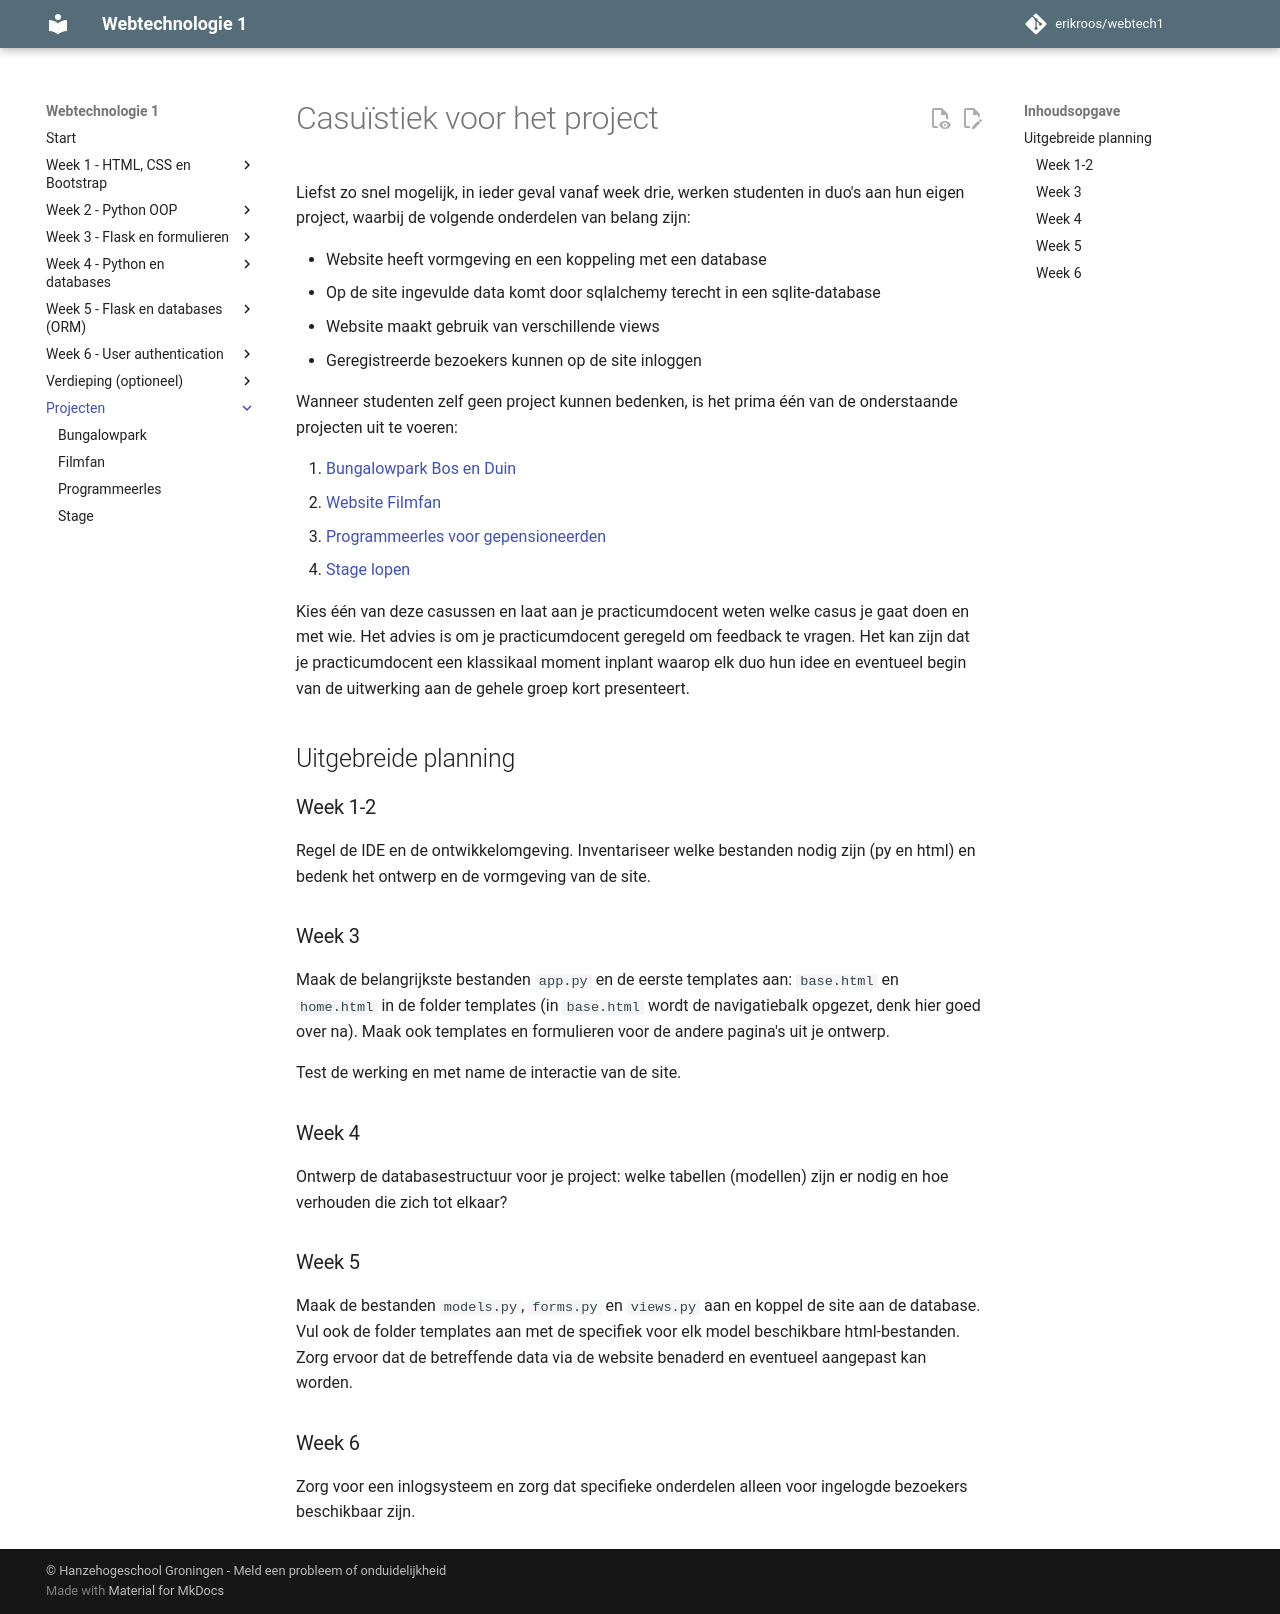

repository: erikroos/webtech1 · page: projecten/index.html · generator: mkdocs

# Casuïstiek voor het project

Liefst zo snel mogelijk, in ieder geval vanaf week drie, werken studenten in duo's aan hun eigen project, waarbij de volgende onderdelen van belang zijn:

- Website heeft vormgeving en een koppeling met een database
- Op de site ingevulde data komt door sqlalchemy terecht in een sqlite-database
- Website maakt gebruik van verschillende views
- Geregistreerde bezoekers kunnen op de site inloggen

Wanneer studenten zelf geen project kunnen bedenken, is het prima één van de onderstaande projecten uit te voeren:

1. [Bungalowpark Bos en Duin](bungalowpark.md)
2. [Website Filmfan](filmfan.md)
3. [Programmeerles voor gepensioneerden](programmeerles.md)
4. [Stage lopen](stage.md)

Kies één van deze casussen en laat aan je practicumdocent weten welke casus je gaat doen en met wie. Het advies is om je practicumdocent geregeld om feedback te vragen. Het kan zijn dat je practicumdocent een klassikaal moment inplant waarop elk duo hun idee en eventueel begin van de uitwerking aan de gehele groep kort presenteert.

## Uitgebreide planning

### Week 1-2
Regel de IDE en de ontwikkelomgeving. Inventariseer welke bestanden nodig zijn (py en html) en bedenk het ontwerp en de vormgeving van de site.

### Week 3
Maak de belangrijkste bestanden `app.py` en de eerste templates aan: `base.html` en `home.html` in de folder templates (in `base.html` wordt de navigatiebalk opgezet, denk hier goed over na).
Maak ook templates en formulieren voor de andere pagina's uit je ontwerp.

Test de werking en met name de interactie van de site.

### Week 4
Ontwerp de databasestructuur voor je project: welke tabellen (modellen) zijn er nodig en hoe verhouden die zich tot elkaar?

### Week 5
Maak de bestanden `models.py`, `forms.py` en `views.py` aan en koppel de site aan de database.
Vul ook de folder templates aan met de specifiek voor elk model beschikbare html-bestanden. Zorg ervoor dat de betreffende data via de website benaderd en eventueel aangepast kan worden.

### Week 6
Zorg voor een inlogsysteem en zorg dat specifieke onderdelen alleen voor ingelogde bezoekers beschikbaar zijn.
